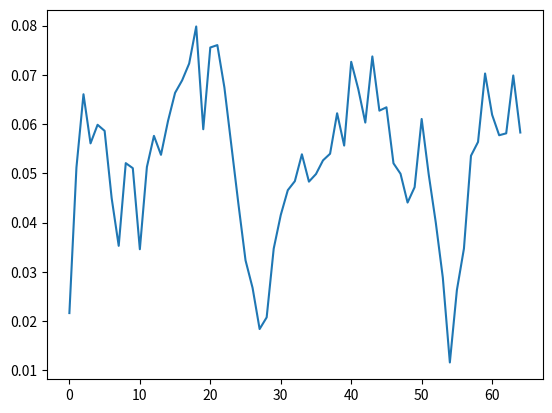

The script that saved this image:
# -*- coding: utf-8 -*-
"""
Created on Mon Apr 19 15:29:27 2021

[redacted]
"""

from math import sqrt
import numpy as np
import matplotlib.pyplot as plt

def next_rate(rt, k, theta, sigma, dt = 1 ):
    
    e = np.random.normal()
    
    delta_rt = k*(theta-rt)*dt+sigma*sqrt(dt)*e
    
    return rt + delta_rt


def rate_evolution_sample(r0 = 0.001, k = 0.2, theta = 0.045, sigma = 0.01, dt = 1, N = 65):

    """
    VARSICEK MODEL (c.f. https://yilifinhub.com/interest-rate-vasicek-model-simulation/)

    Parameters
    ----------
    r0 : float
        1-year current interest rate at time t = 0, r(0)
    k : float
        Speed of long-run interest rate mean convergence.
    theta :  float
        Actual long-run interest rate mean --> (RANDOM OR NOT ?).
    sigma : float
        Interest rate volatility around long-run mean (variability)--> (RANDOM OR NOT ?).
    dt : int
        Time delta, default : 1 year
    N : int
        Number of sample points we want to create, default : 65 years

    Returns
    -------
    List of simulated 1-year interest rate evolution sample over N year : [r(0), r(1), ..., r(N)]
    Plot of the evolution

    """
    
    rates = []
    
    for i in range(N):
                
        if i == 0:
            last_r = r0
        else:
            last_r = rates[i-1]
            
        rdt = next_rate(last_r, k, theta, sigma)
        
        rates.append(rdt)
    
    plt.plot(rates)
    return rates


rate_evolution_sample()
